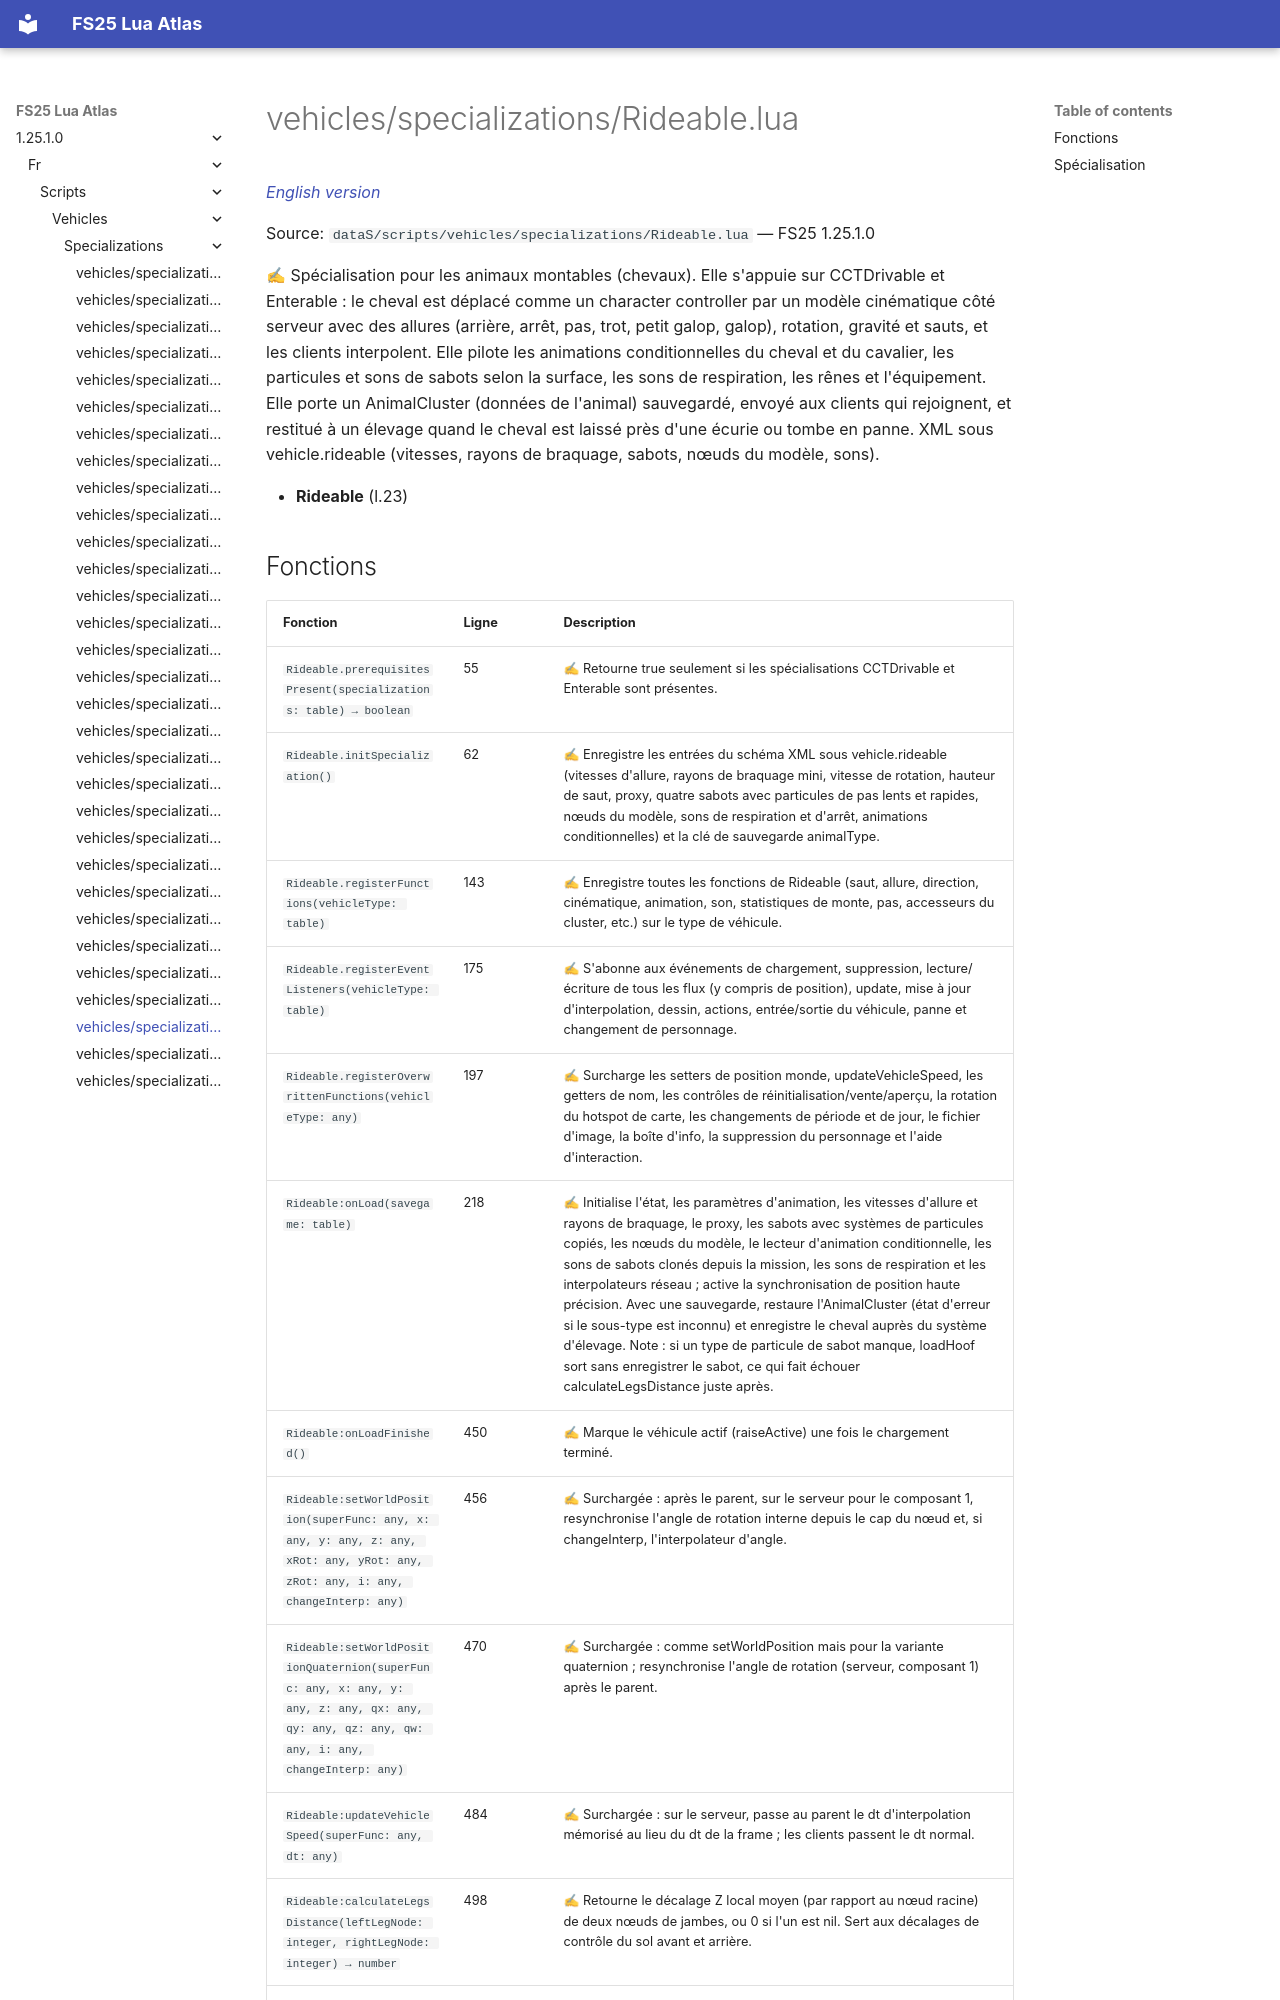

repository: Tim0219800/fs25-lua-atlas · page: 1.25.1.0/fr/scripts/vehicles/specializations/Rideable.html · generator: mkdocs

# vehicles/specializations/Rideable.lua

*[English version](../../../../scripts/vehicles/specializations/Rideable.md)*

Source: `dataS/scripts/vehicles/specializations/Rideable.lua` — FS25 1.25.1.0

✍ Spécialisation pour les animaux montables (chevaux). Elle s'appuie sur CCTDrivable et Enterable : le cheval est déplacé comme un character controller par un modèle cinématique côté serveur avec des allures (arrière, arrêt, pas, trot, petit galop, galop), rotation, gravité et sauts, et les clients interpolent. Elle pilote les animations conditionnelles du cheval et du cavalier, les particules et sons de sabots selon la surface, les sons de respiration, les rênes et l'équipement. Elle porte un AnimalCluster (données de l'animal) sauvegardé, envoyé aux clients qui rejoignent, et restitué à un élevage quand le cheval est laissé près d'une écurie ou tombe en panne. XML sous vehicle.rideable (vitesses, rayons de braquage, sabots, nœuds du modèle, sons).

- **Rideable** (l.23)
